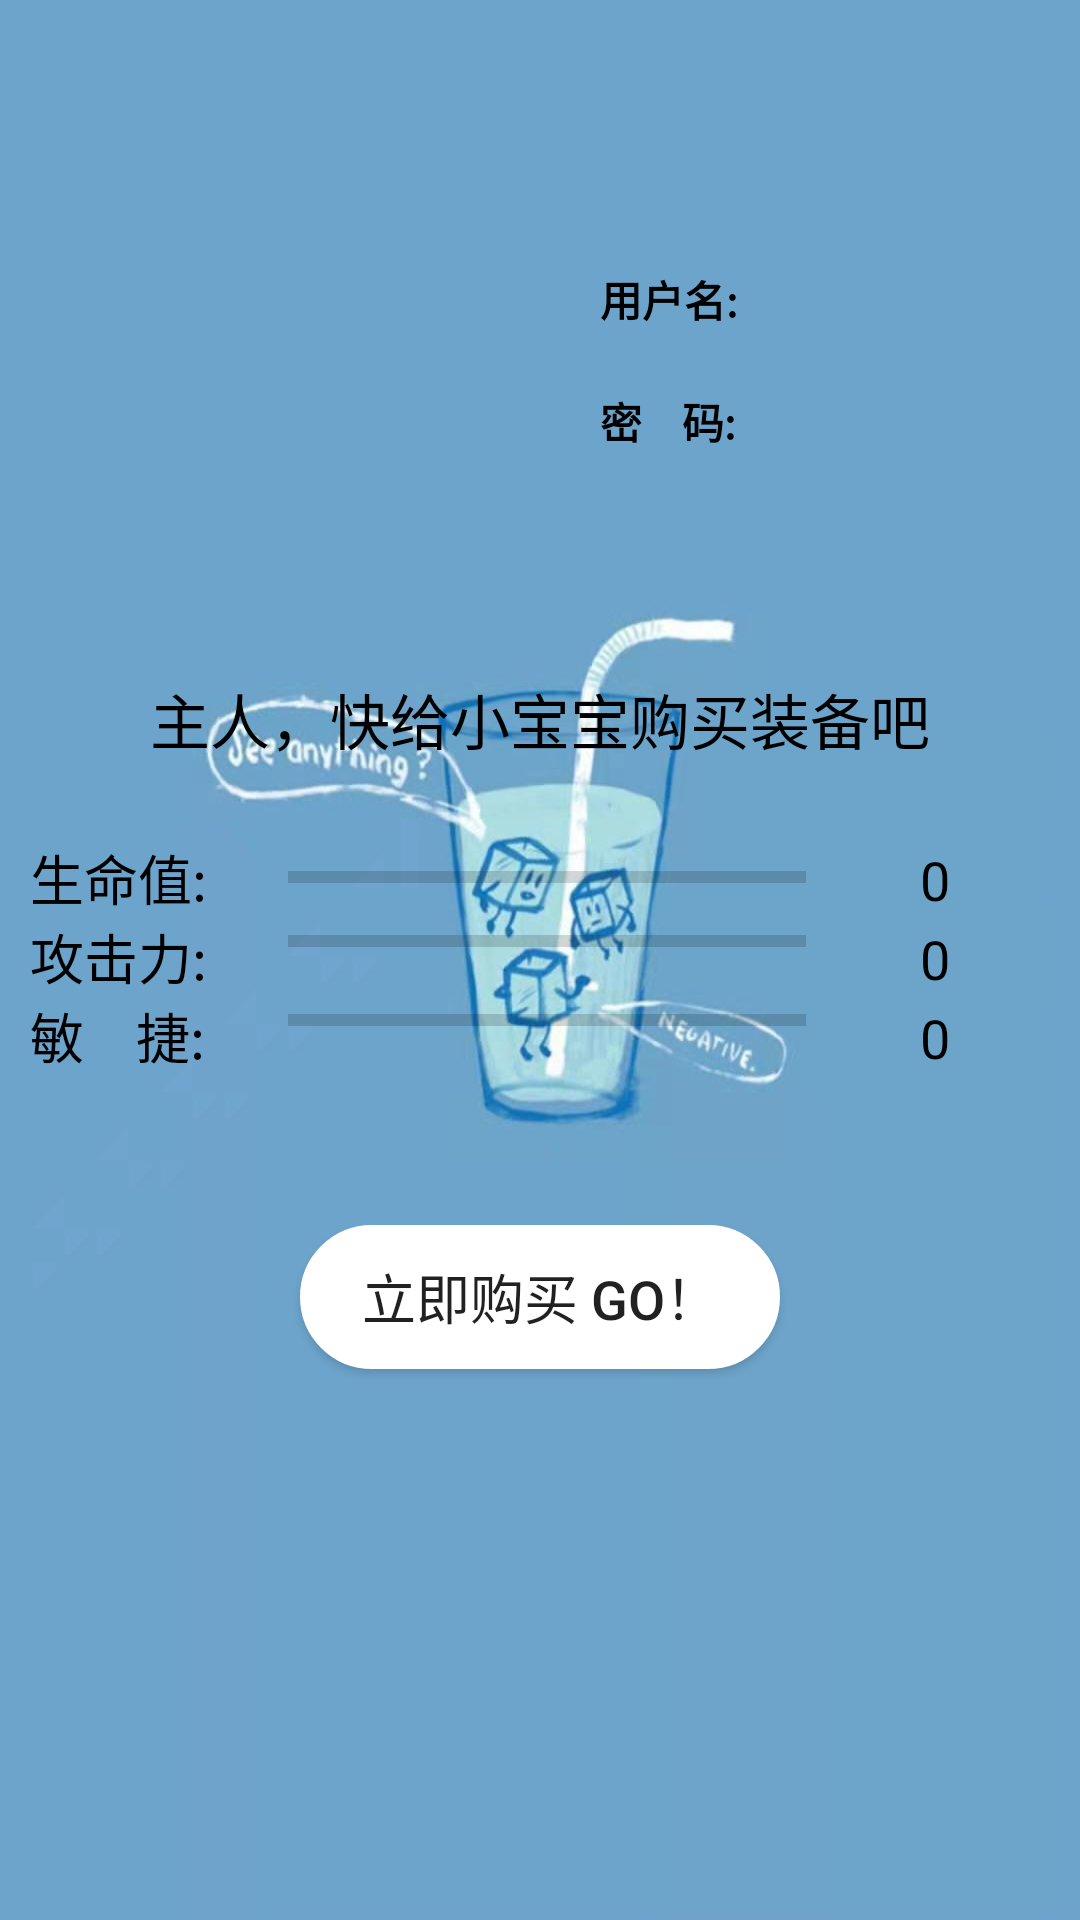

Here is an Android app screen rendered from its layout file. Give the layout XML and the strings, colors and styles it references.
<!-- AndroidManifest.xml: application theme Theme.UserRegist -->
<!-- res/layout/activity_show.xml -->
<?xml version="1.0" encoding="utf-8"?>
<LinearLayout xmlns:android="http://schemas.android.com/apk/res/android"
    xmlns:tools="http://schemas.android.com/tools"
    android:layout_width="match_parent"
    android:layout_height="match_parent"
    android:background="@drawable/bg"
    android:orientation="vertical"
    tools:context=".MainActivity">

    <LinearLayout
        android:layout_width="match_parent"
        android:layout_height="wrap_content"
        android:layout_marginTop="30dp"
        android:layout_marginBottom="15dp"
        android:orientation="horizontal"
        android:padding="15dp">

        <ImageView
            android:id="@+id/pet_imgv"
            android:layout_width="0dp"
            android:layout_height="150dp"
            android:layout_weight="1"
            android:background="@drawable/baby" />

        <LinearLayout
            android:layout_width="0dp"
            android:layout_height="wrap_content"
            android:layout_gravity="center"
            android:layout_weight="1"
            android:orientation="vertical"
            android:paddingLeft="20dp">

            <TextView
                android:id="@+id/tv_name"
                android:layout_width="wrap_content"
                android:layout_height="wrap_content"
                android:text="用户名:"
                android:textColor="@android:color/black"
                android:textSize="14sp"
                android:textStyle="bold" />

            <TextView
                android:id="@+id/tv_password"
                android:layout_width="wrap_content"
                android:layout_height="wrap_content"
                android:layout_marginTop="20dp"
                android:text="密    码:"
                android:textColor="@android:color/black"
                android:textSize="14sp"
                android:textStyle="bold" />
        </LinearLayout>
    </LinearLayout>

    <TextView
        android:id="@+id/pet_dialog_tv"
        android:layout_width="wrap_content"
        android:layout_height="wrap_content"
        android:layout_gravity="center"
        android:layout_marginBottom="25dp"
        android:text="主人，快给小宝宝购买装备吧"
        android:textColor="@android:color/black"
        android:textSize="20sp" />

    <TableLayout
        android:layout_width="fill_parent"
        android:layout_height="wrap_content"
        android:layout_gravity="center"
        android:layout_marginLeft="5dp"
        android:layout_marginRight="5dp"
        android:layout_marginBottom="50dp">

        <TableRow
            android:layout_width="fill_parent"
            android:layout_height="wrap_content">

            <TextView
                android:layout_width="0dip"
                android:layout_height="wrap_content"
                android:layout_marginLeft="5dp"
                android:layout_weight="1"
                android:text="生命值:"
                android:textColor="@android:color/black"
                android:textSize="18sp" />

            <ProgressBar
                android:id="@+id/progressBar1"
                style="?android:attr/progressBarStyleHorizontal"
                android:layout_width="0dip"
                android:layout_height="wrap_content"
                android:layout_gravity="center"
                android:layout_weight="2" />

            <TextView
                android:id="@+id/tv_life_progress"
                android:layout_width="0dip"
                android:layout_height="wrap_content"
                android:layout_weight="1"
                android:gravity="center"
                android:text="0"
                android:textColor="#000000"
                android:textSize="18sp" />
        </TableRow>

        <TableRow
            android:layout_width="fill_parent"
            android:layout_height="wrap_content">

            <TextView
                android:layout_width="0dip"
                android:layout_height="wrap_content"
                android:layout_marginLeft="5dp"
                android:layout_weight="1"
                android:text="攻击力:"
                android:textColor="@android:color/black"
                android:textSize="18sp" />

            <ProgressBar
                android:id="@+id/progressBar2"
                style="?android:attr/progressBarStyleHorizontal"
                android:layout_width="0dip"
                android:layout_height="wrap_content"
                android:layout_weight="2" />

            <TextView
                android:id="@+id/tv_attack_progress"
                android:layout_width="0dip"
                android:layout_height="wrap_content"
                android:layout_weight="1"
                android:gravity="center"
                android:text="0"
                android:textColor="#000000"
                android:textSize="18sp" />
        </TableRow>

        <TableRow
            android:layout_width="fill_parent"
            android:layout_height="wrap_content">

            <TextView
                android:layout_width="0dip"
                android:layout_height="wrap_content"
                android:layout_marginLeft="5dp"
                android:layout_weight="1"
                android:text="敏    捷:"
                android:textColor="@android:color/black"
                android:textSize="18sp" />

            <ProgressBar
                android:id="@+id/progressBar3"
                style="?android:attr/progressBarStyleHorizontal"
                android:layout_width="0dip"
                android:layout_height="wrap_content"
                android:layout_weight="2" />

            <TextView
                android:id="@+id/tv_speed_progress"
                android:layout_width="0dip"
                android:layout_height="wrap_content"
                android:layout_weight="1"
                android:gravity="center"
                android:text="0"
                android:textColor="#000000"
                android:textSize="18sp" />
        </TableRow>
    </TableLayout>
    
    <Button
        android:id="@+id/btn_baby"
        android:layout_width="160dp"
        android:layout_height="48dp"
        android:layout_gravity="center"
        android:background="@drawable/button"
        android:onClick="click"
        android:text="立即购买 GO！"
        android:textSize="18sp"
        tools:ignore="OnClick" />
</LinearLayout>
<!-- resources referenced by this layout -->
<resources>
  <!-- drawable bg: jpg bitmap (drawable, 46200 bytes) -->
  <!-- drawable button (drawable) -->
  <?xml version="1.0" encoding="utf-8"?>
  <shape xmlns:android="http://schemas.android.com/apk/res/android" >
  
      <solid android:color="#FFFFFF" />
  
      <stroke
          android:width="1dp"
          android:color="@android:color/white" />
  
      <corners
          android:bottomLeftRadius="50dp"
          android:bottomRightRadius="50dp"
          android:topLeftRadius="50dp"
          android:topRightRadius="50dp" />
  
  </shape>
  <style name="Theme.UserRegist" parent="Theme.MaterialComponents.DayNight.DarkActionBar">
          
          <item name="colorPrimary">@color/purple_500</item>
          <item name="colorPrimaryVariant">@color/purple_700</item>
          <item name="colorOnPrimary">@color/white</item>
          
          <item name="colorSecondary">@color/teal_200</item>
          <item name="colorSecondaryVariant">@color/teal_700</item>
          <item name="colorOnSecondary">@color/black</item>
          
          <item name="android:statusBarColor" tools:targetApi="l">?attr/colorPrimaryVariant</item>
          
      </style>
  <!-- not gathered from this repository: default colours our renderer supplied (Android Studio template values) -->
  <color name="purple_500">#FF6200EE</color>
  <color name="purple_700">#FF3700B3</color>
  <color name="teal_200">#FF03DAC5</color>
  <color name="teal_700">#FF018786</color>
  <color name="black">#FF000000</color>
  <color name="white">#FFFFFFFF</color>
</resources>
